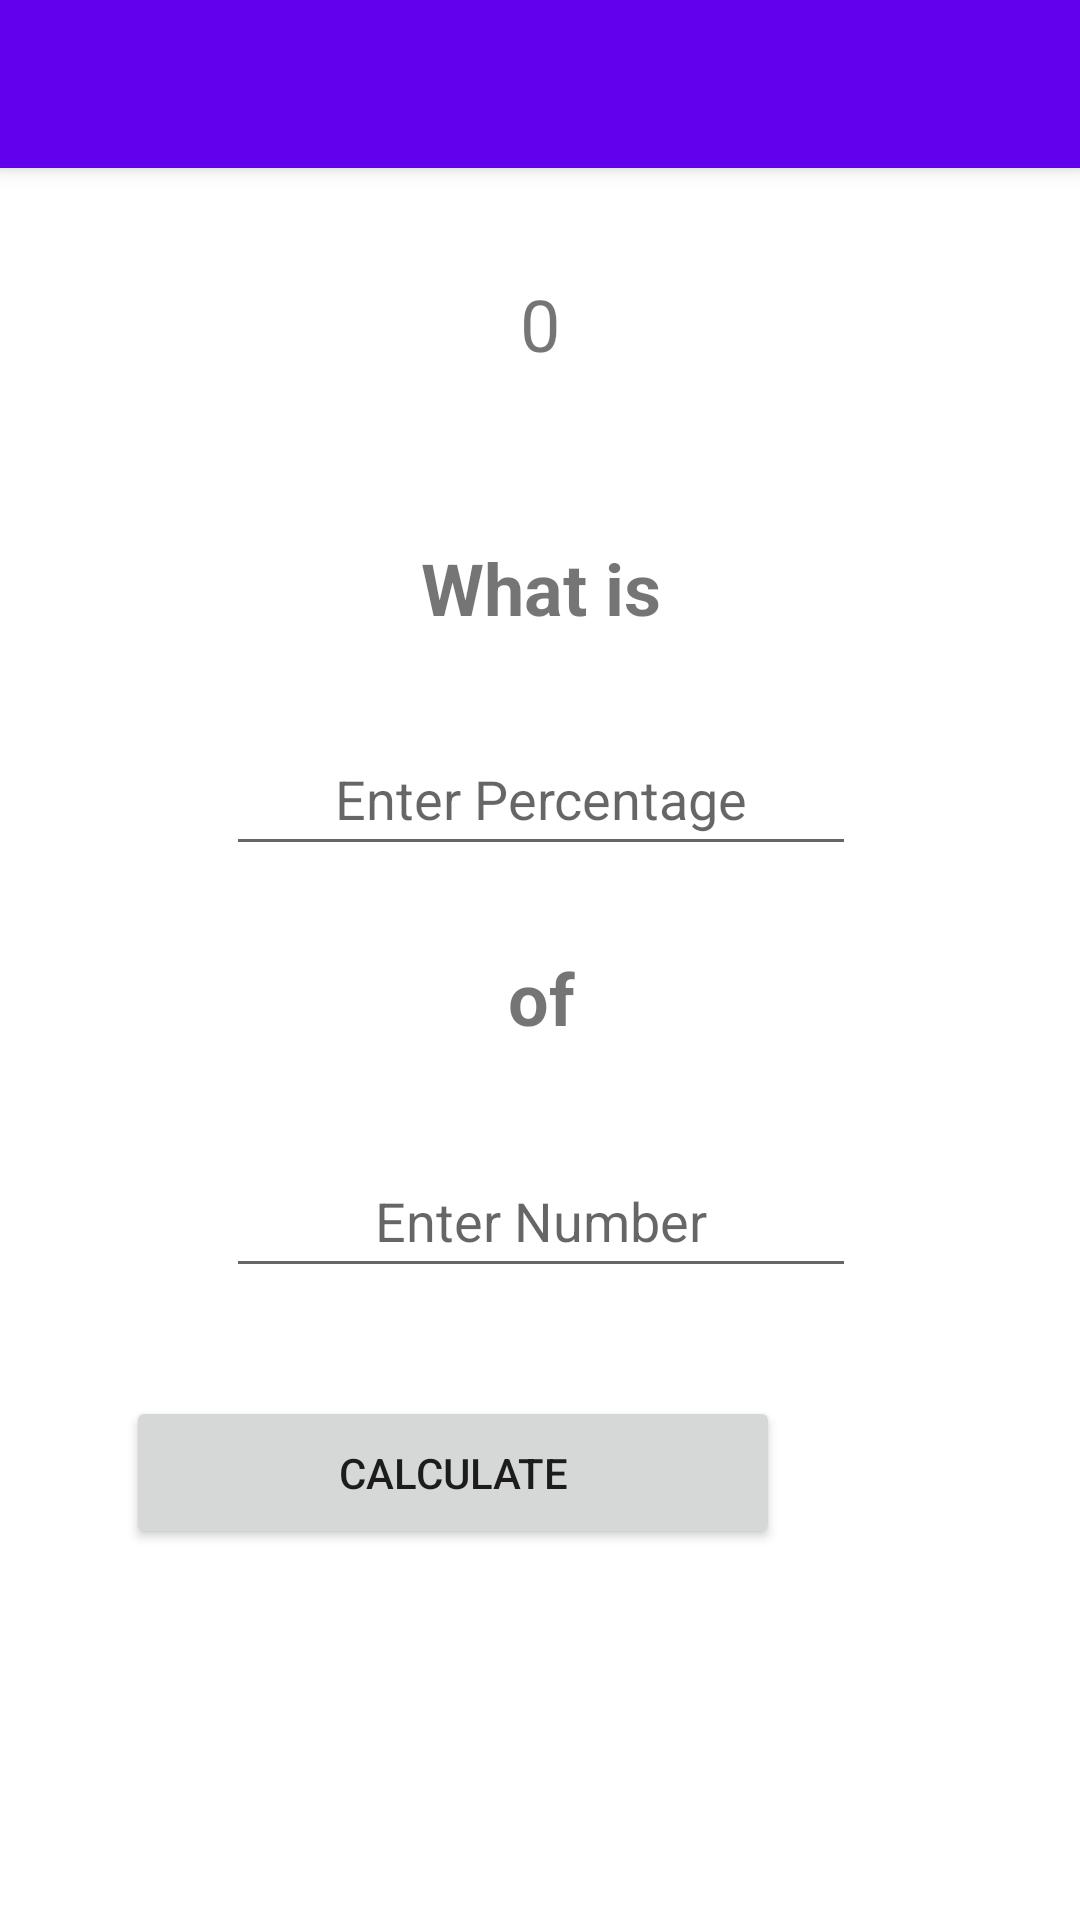

Here is an Android app screen rendered from its layout file. Give the layout XML and the strings, colors and styles it references.
<!-- AndroidManifest.xml: activity theme Theme.MyFirstANdroidApp.NoActionBar -->
<!-- res/layout/activity_main.xml -->
<?xml version="1.0" encoding="utf-8"?>
<androidx.coordinatorlayout.widget.CoordinatorLayout xmlns:android="http://schemas.android.com/apk/res/android"
    xmlns:app="http://schemas.android.com/apk/res-auto"
    xmlns:tools="http://schemas.android.com/tools"
    android:layout_width="match_parent"
    android:layout_height="match_parent"
    tools:context=".MainActivity">

    <com.google.android.material.appbar.AppBarLayout
        android:layout_width="match_parent"
        android:layout_height="wrap_content"
        android:theme="@style/Theme.MyFirstANdroidApp.AppBarOverlay">

        <androidx.appcompat.widget.Toolbar
            android:id="@+id/toolbar"
            android:layout_width="match_parent"
            android:layout_height="?attr/actionBarSize"
            android:background="?attr/colorPrimary"
            app:popupTheme="@style/Theme.MyFirstANdroidApp.PopupOverlay" />

    </com.google.android.material.appbar.AppBarLayout>

    <include layout="@layout/content_main" />

</androidx.coordinatorlayout.widget.CoordinatorLayout>
<!-- res/layout/content_main.xml (included above) -->
<?xml version="1.0" encoding="utf-8"?>
<androidx.constraintlayout.widget.ConstraintLayout xmlns:android="http://schemas.android.com/apk/res/android"
    xmlns:app="http://schemas.android.com/apk/res-auto"
    xmlns:tools="http://schemas.android.com/tools"
    android:layout_width="match_parent"
    android:layout_height="match_parent"
    app:layout_behavior="@string/appbar_scrolling_view_behavior">

    <TextView
        android:id="@+id/textResult"
        android:layout_width="190dp"
        android:layout_height="60dp"
        android:layout_marginTop="32dp"
        android:layout_marginBottom="8dp"
        android:text="0"
        android:textAlignment="center"
        android:textSize="24sp"
        android:visibility="visible"
        app:layout_constraintBottom_toTopOf="@+id/textWhatIs"
        app:layout_constraintEnd_toEndOf="parent"
        app:layout_constraintStart_toStartOf="parent"
        app:layout_constraintTop_toTopOf="parent"
        app:layout_constraintVertical_bias="0.53"
        tools:visibility="visible" />

    <Button
        android:id="@+id/buttonCalculate"
        android:layout_width="218dp"
        android:layout_height="51dp"
        android:layout_marginEnd="100dp"
        android:layout_marginBottom="120dp"
        android:text="Calculate"
        android:visibility="visible"
        app:layout_constraintBottom_toBottomOf="parent"
        app:layout_constraintEnd_toEndOf="parent"
        app:layout_constraintTop_toBottomOf="@+id/desiredNumber"
        tools:ignore="TouchTargetSizeCheck"
        tools:visibility="visible" />

    <TextView
        android:id="@+id/textWhatIs2"
        android:layout_width="wrap_content"
        android:layout_height="wrap_content"
        android:layout_marginTop="8dp"
        android:layout_marginBottom="21dp"
        android:text="of"
        android:textSize="24sp"
        android:textStyle="bold"
        android:visibility="visible"
        app:layout_constraintBottom_toTopOf="@+id/desiredNumber"
        app:layout_constraintEnd_toEndOf="parent"
        app:layout_constraintHorizontal_bias="0.501"
        app:layout_constraintStart_toStartOf="parent"
        app:layout_constraintTop_toBottomOf="@+id/percentage"
        tools:visibility="visible" />

    <EditText
        android:id="@+id/percentage"
        android:layout_width="wrap_content"
        android:layout_height="wrap_content"
        android:layout_marginTop="8dp"
        android:layout_marginBottom="16dp"
        android:ems="10"
        android:hint="Enter Percentage"
        android:inputType="number"
        android:minHeight="48dp"
        android:textAlignment="center"
        android:visibility="visible"
        app:layout_constraintBottom_toTopOf="@+id/textWhatIs2"
        app:layout_constraintEnd_toEndOf="@+id/desiredNumber"
        app:layout_constraintHorizontal_bias="0.0"
        app:layout_constraintStart_toStartOf="@+id/desiredNumber"
        app:layout_constraintTop_toBottomOf="@+id/textWhatIs"
        tools:visibility="visible" />

    <TextView
        android:id="@+id/textWhatIs"
        android:layout_width="wrap_content"
        android:layout_height="wrap_content"
        android:layout_marginTop="16dp"
        android:layout_marginBottom="17dp"
        android:text="What is"
        android:textSize="24sp"
        android:textStyle="bold"
        android:visibility="visible"
        app:layout_constraintBottom_toTopOf="@+id/percentage"
        app:layout_constraintEnd_toEndOf="parent"
        app:layout_constraintHorizontal_bias="0.501"
        app:layout_constraintStart_toStartOf="parent"
        app:layout_constraintTop_toBottomOf="@+id/textResult"
        tools:visibility="visible" />

    <EditText
        android:id="@+id/desiredNumber"
        android:layout_width="wrap_content"
        android:layout_height="wrap_content"
        android:layout_marginTop="8dp"
        android:layout_marginBottom="32dp"
        android:ems="10"
        android:hint="Enter Number"
        android:inputType="number"
        android:minHeight="48dp"
        android:textAlignment="center"
        app:layout_constraintBottom_toTopOf="@+id/buttonCalculate"
        app:layout_constraintEnd_toEndOf="parent"
        app:layout_constraintHorizontal_bias="0.502"
        app:layout_constraintStart_toStartOf="parent"
        app:layout_constraintTop_toBottomOf="@+id/textWhatIs2" />

</androidx.constraintlayout.widget.ConstraintLayout>
<!-- resources referenced by this layout -->
<resources>
  <style name="Theme.MyFirstANdroidApp.AppBarOverlay" parent="ThemeOverlay.AppCompat.Dark.ActionBar" />
  <style name="Theme.MyFirstANdroidApp.PopupOverlay" parent="ThemeOverlay.AppCompat.Light" />
  <style name="Theme.MyFirstANdroidApp.NoActionBar">
          <item name="windowActionBar">false</item>
          <item name="windowNoTitle">true</item>
      </style>
</resources>
